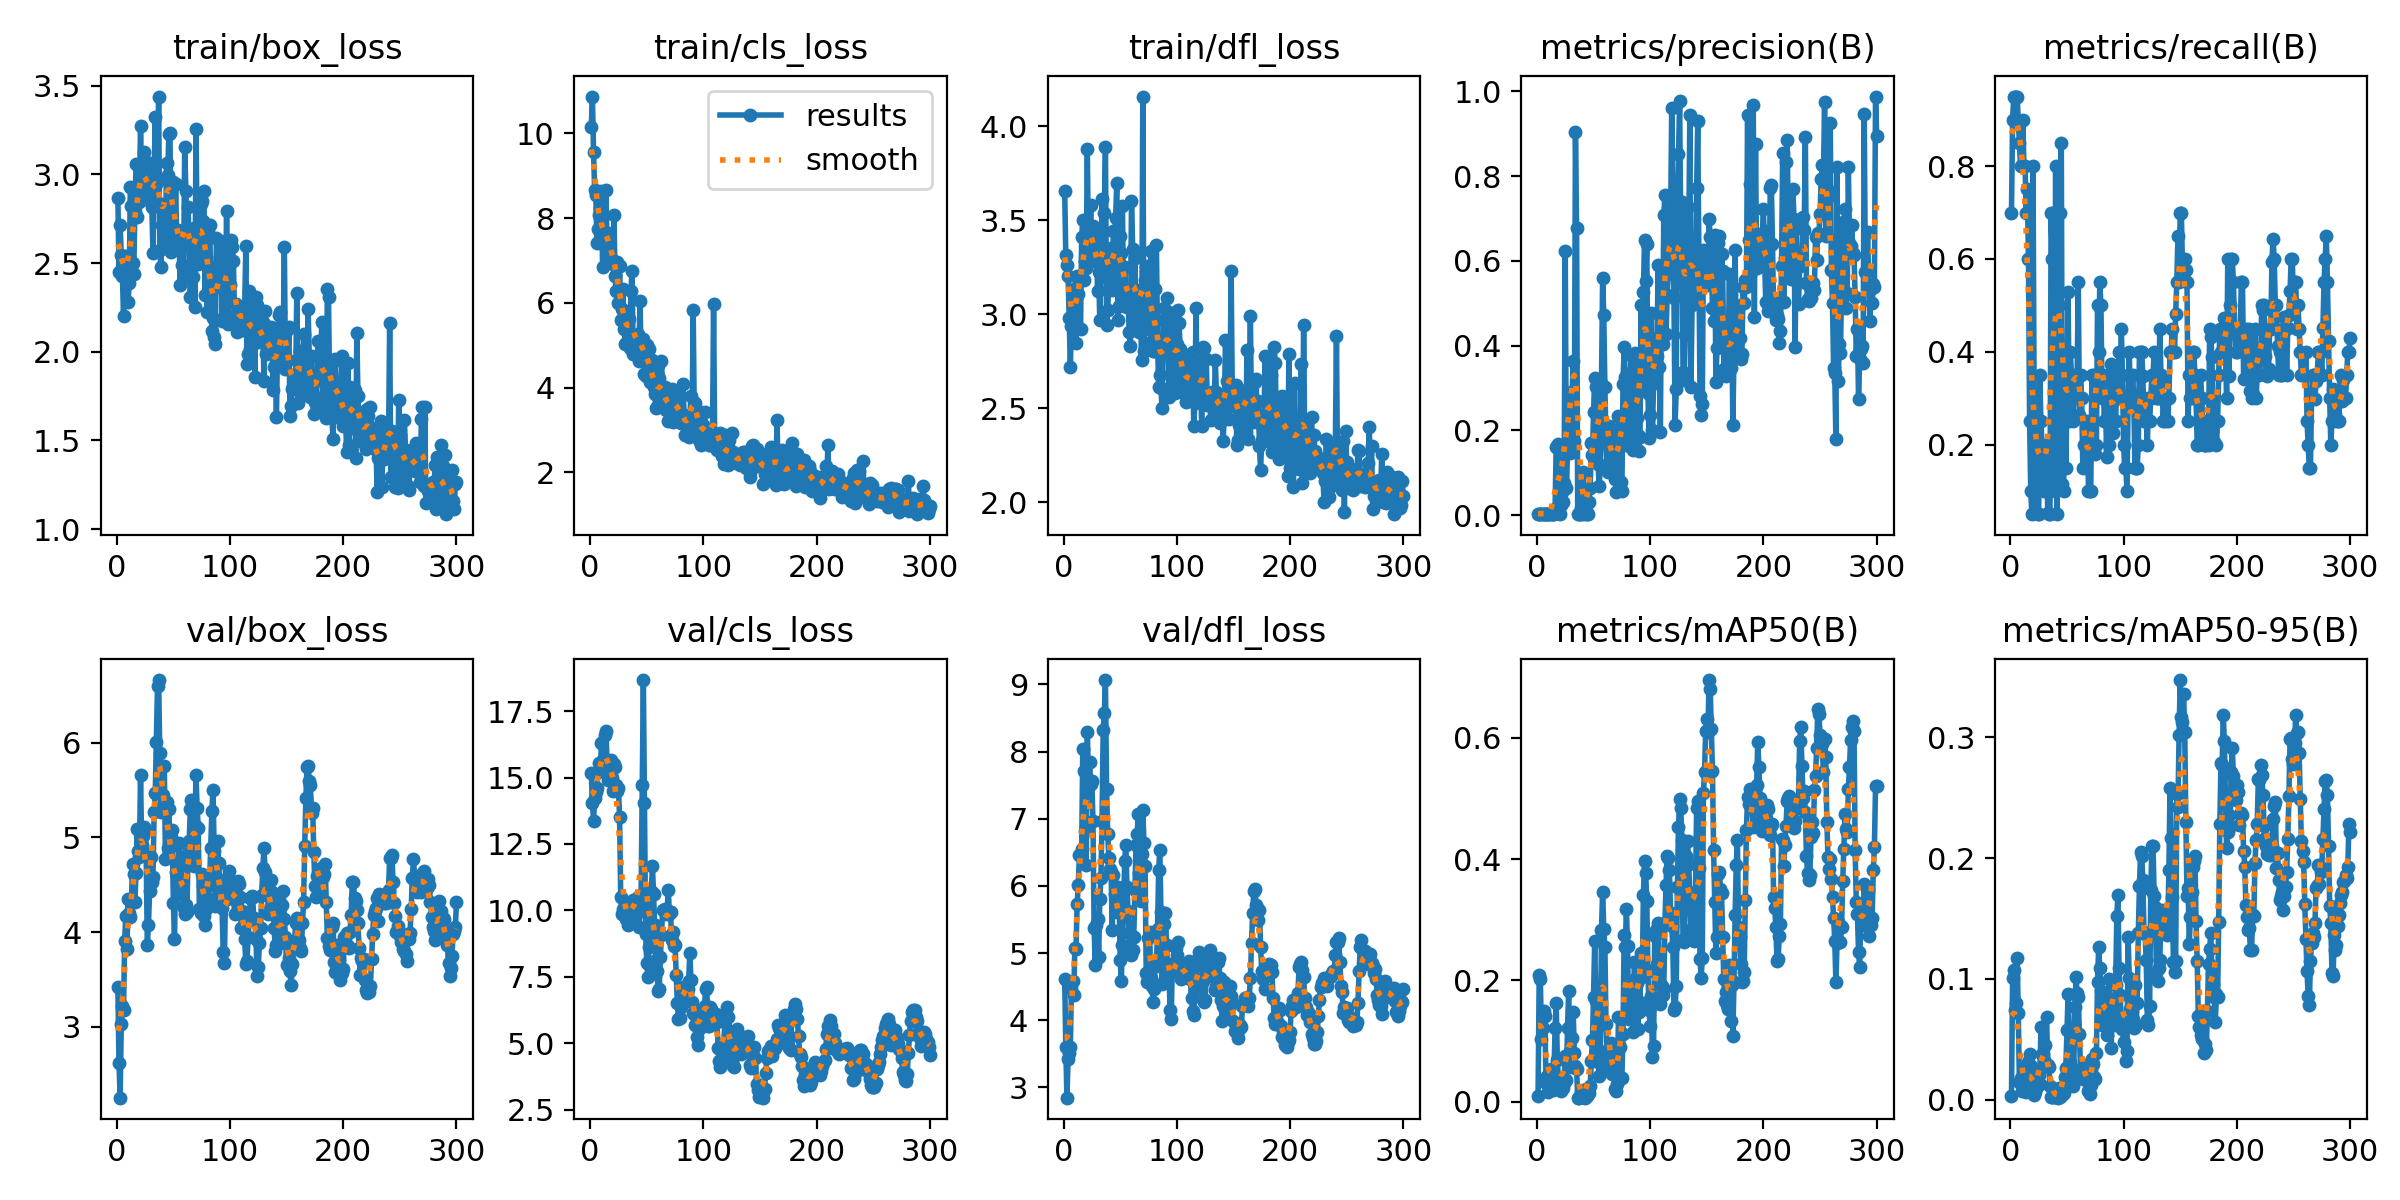

The data file committed next to this chart (first rows):
epoch, time, train/box_loss, train/cls_loss, train/dfl_loss, metrics/precision(B), metrics/recall(B), metrics/mAP50(B), metrics/mAP50-95(B), val/box_loss, val/cls_loss, val/dfl_loss, lr/pg0, lr/pg1, lr/pg2
1, 71.58, 2.869, 10.16, 3.657, 0.00292, 0.7, 0.01049, 0.00332, 3.418, 15.18, 4.61, 6e-05, 6e-05, 6e-05
2, 97.13, 2.446, 10.87, 3.314, 0.00375, 0.9, 0.2094, 0.1008, 2.613, 14.04, 3.594, 0.0001397, 0.0001397, 0.0001397
3, 121.7, 2.712, 9.555, 3.263, 0.00396, 0.95, 0.2026, 0.1075, 2.251, 13.38, 2.846, 0.0002191, 0.0002191, 0.0002191
4, 146, 2.543, 8.656, 3.202, 0.00396, 0.95, 0.1044, 0.07421, 3.03, 14.25, 3.429, 0.0002982, 0.0002982, 0.0002982
5, 171, 2.426, 8.555, 2.978, 0.00396, 0.95, 0.1213, 0.08031, 3.218, 14.46, 3.511, 0.000377, 0.000377, 0.000377
6, 196.1, 2.202, 7.422, 2.721, 0.00396, 0.95, 0.1494, 0.1177, 3.173, 14.6, 3.604, 0.0004554, 0.0004554, 0.0004554
7, 222.2, 2.497, 7.742, 2.938, 0.00375, 0.9, 0.1419, 0.07228, 3.911, 15.21, 4.485, 0.0005336, 0.0005336, 0.0005336
8, 247.8, 2.538, 8.078, 3.007, 0.00354, 0.85, 0.03099, 0.01506, 4.175, 15.54, 4.579, 0.0006114, 0.0006114, 0.0006114
9, 272.9, 2.527, 8.236, 3.137, 0.00333, 0.8, 0.04259, 0.01791, 3.823, 15.32, 4.382, 0.0006889, 0.0006889, 0.0006889
10, 298, 2.278, 8.635, 3.068, 0.00333, 0.8, 0.01643, 0.00734, 4.344, 16.3, 5.077, 0.0007661, 0.0007661, 0.0007661
11, 323.6, 2.389, 6.843, 2.847, 0.00375, 0.9, 0.02271, 0.00841, 4.203, 15.66, 5.064, 0.000843, 0.000843, 0.000843
12, 348.7, 2.926, 7.416, 3.206, 0.00333, 0.8, 0.05358, 0.0258, 4.163, 15.7, 5.726, 0.0009195, 0.0009195, 0.0009195
13, 373.8, 2.824, 7.351, 3.11, 0.00333, 0.8, 0.02655, 0.00954, 4.342, 16.61, 6.013, 0.0009958, 0.0009958, 0.0009958
14, 398.7, 2.499, 8.66, 3.177, 0.00292, 0.7, 0.02012, 0.00662, 4.723, 16.74, 6.465, 0.001072, 0.001072, 0.001072
15, 423.7, 2.436, 7.209, 2.922, 0.00313, 0.75, 0.04308, 0.01562, 4.609, 15.49, 6.469, 0.001147, 0.001147, 0.001147
16, 448.8, 2.792, 7.654, 3.411, 0.01445, 0.6, 0.1218, 0.03147, 4.315, 14.91, 6.549, 0.001223, 0.001223, 0.001223
17, 474.2, 3.056, 7.471, 3.503, 0.1618, 0.25, 0.1623, 0.03789, 4.623, 15.12, 8.038, 0.001298, 0.001298, 0.001298
18, 499.7, 2.759, 7.057, 3.184, 0.1623, 0.1, 0.06987, 0.02837, 5.088, 15.67, 7.717, 0.001372, 0.001372, 0.001372
19, 524.5, 2.874, 6.95, 3.283, 0.1691, 0.05, 0.03885, 0.01503, 4.861, 14.99, 6.824, 0.001447, 0.001447, 0.001447
20, 549.7, 2.844, 6.925, 3.247, 0.00333, 0.8, 0.02321, 0.00734, 4.789, 14.48, 6.309, 0.001521, 0.001521, 0.001521
21, 574.7, 3.274, 8.074, 3.879, 0.02474, 0.3, 0.01761, 0.0038, 5.659, 15.51, 8.284, 0.001594, 0.001594, 0.001594
22, 599.7, 2.943, 6.628, 3.305, 0.05363, 0.1, 0.02266, 0.00679, 4.915, 15.38, 7.57, 0.001668, 0.001668, 0.001668
23, 624.6, 3.006, 6.292, 3.405, 0.0302, 0.1, 0.02283, 0.01016, 5.015, 14.72, 7.846, 0.001741, 0.001741, 0.001741
24, 649.4, 3.123, 6.955, 3.582, 0.07627, 0.05, 0.03195, 0.01466, 5.111, 14.49, 7.521, 0.001813, 0.001813, 0.001813
25, 674.4, 2.929, 6.003, 3.295, 0.6229, 0.05, 0.07585, 0.02032, 5.074, 14.59, 7.56, 0.001886, 0.001886, 0.001886
26, 699.1, 2.965, 6.876, 3.469, 0.06453, 0.35, 0.03667, 0.01323, 4.823, 13.51, 6.962, 0.001901, 0.001901, 0.001901
27, 723.8, 2.866, 5.588, 3.284, 0.1523, 0.25, 0.1215, 0.06023, 3.868, 10.52, 5.365, 0.001897, 0.001897, 0.001897
28, 748.9, 3, 5.851, 3.436, 0.2146, 0.2, 0.183, 0.03817, 4.072, 9.855, 4.824, 0.001893, 0.001893, 0.001893
29, 773.9, 3.066, 6.317, 3.388, 0.1472, 0.15, 0.08444, 0.03829, 4.43, 10.04, 5.425, 0.001889, 0.001889, 0.001889
30, 798.8, 2.846, 5.381, 3.125, 0.2897, 0.1, 0.0578, 0.033, 4.796, 10.02, 5.512, 0.001885, 0.001885, 0.001885
31, 823.4, 2.814, 5.022, 3.225, 0.2791, 0.2, 0.1057, 0.04544, 4.527, 10.14, 4.939, 0.001881, 0.001881, 0.001881
32, 847.8, 2.558, 5.05, 2.969, 0.3648, 0.2, 0.1489, 0.06815, 4.578, 9.661, 5.799, 0.001877, 0.001877, 0.001877
33, 872, 2.983, 5.307, 3.231, 0.1748, 0.05342, 0.08093, 0.02922, 5.264, 9.459, 6.121, 0.001873, 0.001873, 0.001873
34, 896.5, 3.323, 5.614, 3.612, 0.9045, 0.05, 0.05974, 0.027, 5.466, 9.59, 6.97, 0.001869, 0.001869, 0.001869
35, 920.7, 2.945, 4.946, 3.244, 0.6763, 0.05, 0.05415, 0.01139, 6.008, 9.826, 8.315, 0.001865, 0.001865, 0.001865
36, 944.9, 2.96, 6.28, 3.54, 0.00292, 0.7, 0.00705, 0.00221, 6.598, 10.2, 8.573, 0.001861, 0.001861, 0.001861
37, 969.3, 3.438, 6.756, 3.891, 0.0025, 0.6, 0.00716, 0.00213, 6.662, 10.28, 9.065, 0.001857, 0.001857, 0.001857
38, 993.1, 2.572, 4.794, 2.941, 0.00292, 0.7, 0.00737, 0.00216, 5.889, 10.4, 7.444, 0.001853, 0.001853, 0.001853
39, 1017, 2.475, 4.805, 3.021, 0.01751, 0.1, 0.0162, 0.00406, 5.266, 10.04, 6.78, 0.00185, 0.00185, 0.00185
40, 1041, 2.713, 4.87, 3.189, 0.00333, 0.8, 0.01039, 0.00219, 5.317, 10.12, 6.42, 0.001846, 0.001846, 0.001846
41, 1065, 2.807, 4.902, 3.134, 0.102, 0.05, 0.01458, 0.00279, 5.447, 10.39, 6.247, 0.001842, 0.001842, 0.001842
42, 1090, 2.831, 5.258, 3.353, 0.00292, 0.7, 0.00709, 0.00182, 5.755, 10.5, 6.209, 0.001838, 0.001838, 0.001838
43, 1114, 2.606, 4.63, 3.127, 0.01281, 0.5, 0.02192, 0.00995, 4.771, 9.363, 5.342, 0.001834, 0.001834, 0.001834
44, 1138, 3.064, 6.053, 3.443, 0.00292, 0.7, 0.00972, 0.00212, 5.378, 9.964, 6.165, 0.00183, 0.00183, 0.00183
45, 1162, 2.993, 4.798, 3.359, 0.00354, 0.85, 0.01625, 0.00432, 4.885, 10.58, 5.873, 0.001826, 0.001826, 0.001826
46, 1186, 3.227, 5.07, 3.513, 0.0301, 0.115, 0.01427, 0.00436, 5.305, 14.73, 5.977, 0.001822, 0.001822, 0.001822
47, 1210, 3.231, 5.153, 3.698, 0.06382, 0.1, 0.02576, 0.00577, 4.898, 18.67, 5.618, 0.001818, 0.001818, 0.001818
48, 1235, 2.564, 4.314, 2.969, 0.1698, 0.3, 0.06704, 0.01853, 5.001, 14.02, 5.979, 0.001814, 0.001814, 0.001814
49, 1259, 2.674, 4.264, 3.045, 0.1432, 0.15, 0.1017, 0.02611, 5.081, 9.11, 5.937, 0.00181, 0.00181, 0.00181
50, 1285, 2.955, 5.01, 3.418, 0.2438, 0.3, 0.1736, 0.0574, 4.308, 8.031, 4.897, 0.001806, 0.001806, 0.001806
51, 1309, 2.637, 4.892, 3.327, 0.3244, 0.5287, 0.2649, 0.08789, 3.931, 7.482, 4.587, 0.001802, 0.001802, 0.001802
52, 1334, 2.945, 4.919, 3.576, 0.3023, 0.25, 0.1667, 0.05815, 4.632, 8.632, 5.114, 0.001798, 0.001798, 0.001798
53, 1358, 2.612, 4.134, 3.043, 0.1776, 0.4, 0.1228, 0.03154, 4.589, 9.442, 5.657, 0.001794, 0.001794, 0.001794
54, 1383, 2.689, 4.549, 3.254, 0.1198, 0.35, 0.06541, 0.01742, 4.666, 10.75, 6.373, 0.00179, 0.00179, 0.00179
55, 1407, 2.653, 4.653, 3.085, 0.06898, 0.25, 0.04256, 0.01165, 4.945, 11.66, 6.616, 0.001786, 0.001786, 0.001786
56, 1432, 2.379, 4.016, 3.039, 0.1188, 0.3, 0.0835, 0.02487, 4.744, 10.61, 5.987, 0.001782, 0.001782, 0.001782
57, 1460, 2.598, 3.856, 3.073, 0.3113, 0.35, 0.2827, 0.07694, 4.513, 9.432, 5.622, 0.001778, 0.001778, 0.001778
58, 1486, 2.491, 3.524, 2.905, 0.559, 0.35, 0.3461, 0.1016, 4.405, 8.126, 5.298, 0.001774, 0.001774, 0.001774
59, 1511, 2.42, 3.545, 2.83, 0.4729, 0.35, 0.2844, 0.0886, 4.253, 7.726, 5.03, 0.00177, 0.00177, 0.00177
60, 1536, 3.154, 4.533, 3.603, 0.3035, 0.55, 0.2552, 0.08471, 4.191, 6.966, 4.976, 0.001766, 0.001766, 0.001766
... 240 more rows
